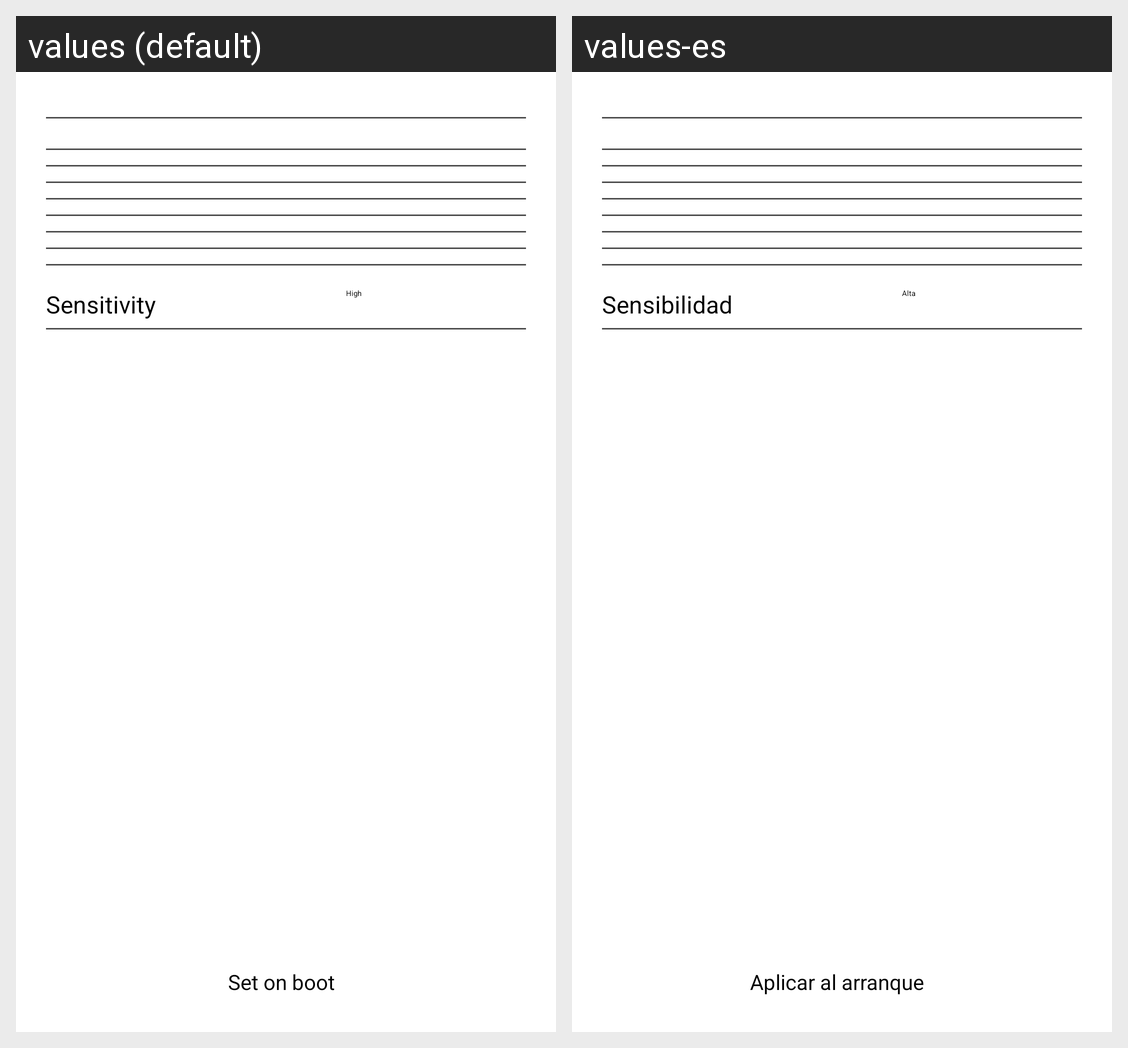

The Android screen above is rendered under two locales of the same app. Produce the string resources it draws, with the default and per-locale values.
Android screen res/layout/touch_screen.xml rendered under 2 locales, left to right: values (default), values-es. Device: Nexus 5 (rendered at 1080×1920; each locale shown at half size, 540×960, under a caption strip naming it); theme Theme_Dark.
Strings drawn on this screen, with the default value and each locale's value (text and hints the layout hard-codes, and strings that could not be matched under every locale, appear in the picture but are not listed):

toucht9s
  values: Sensitivity
  values-es: Sensibilidad

sob
  values: Set on boot
  values-es: Aplicar al arranque
